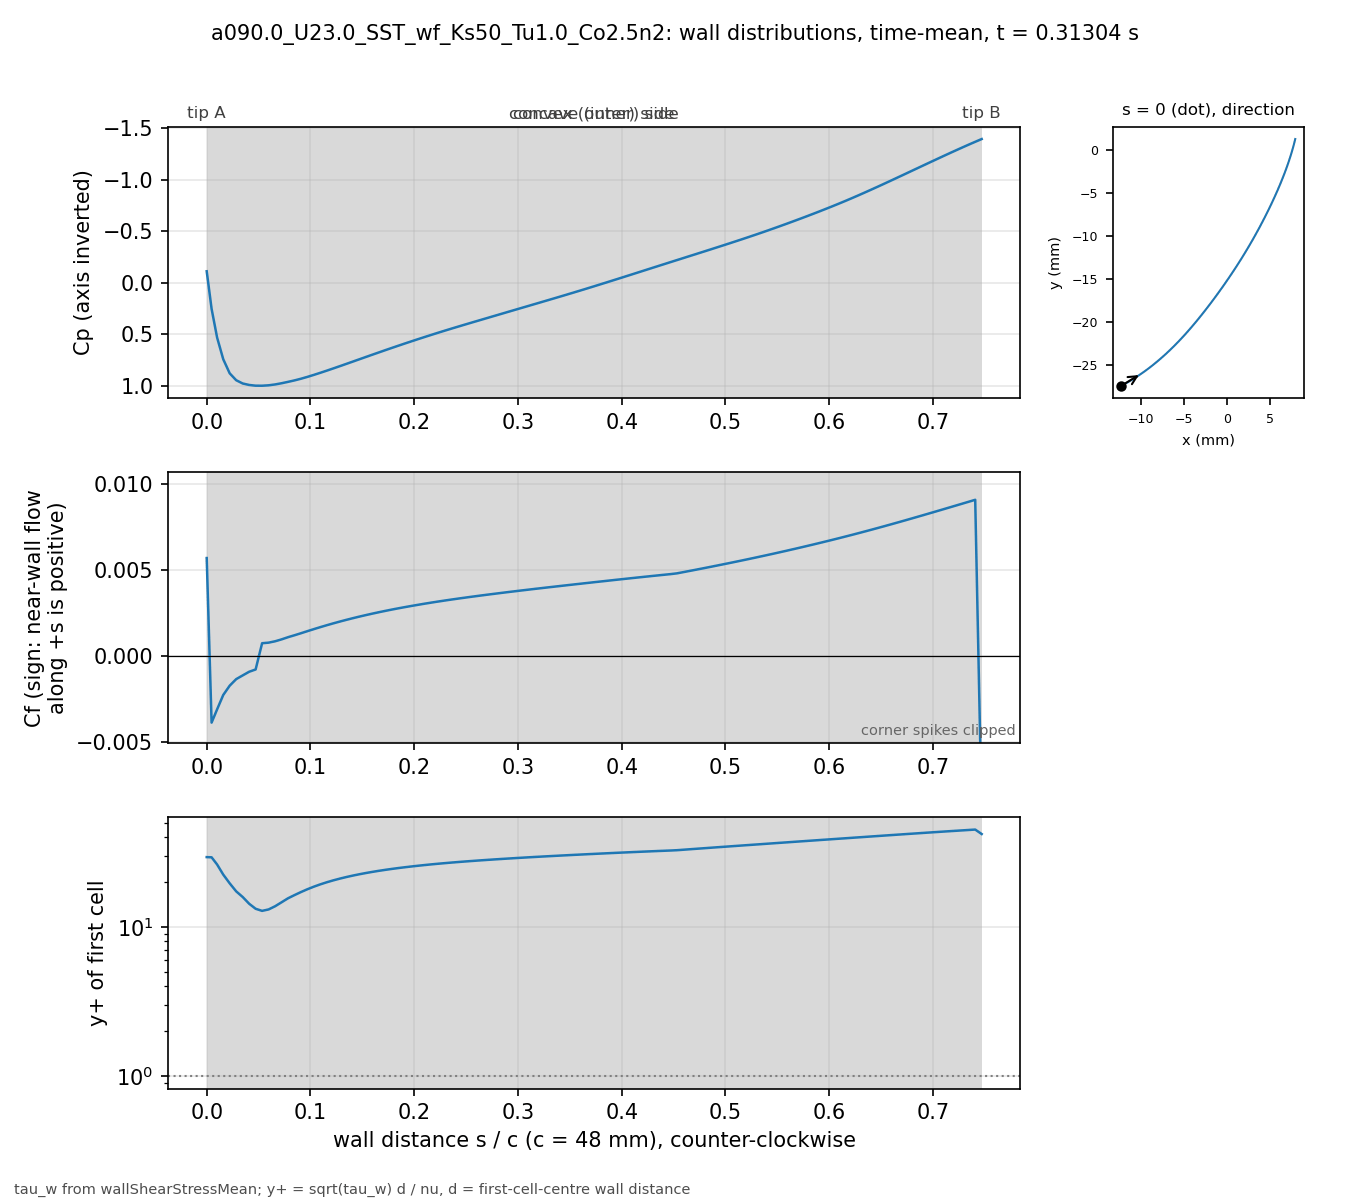

Source data for this figure (header and first rows):
# a090.0_U23.0_SST_wf_Ks50_Tu1.0_Co2.5n2…, p_inf=0; Cf signed by near-wall flow dir…
patch, s_over_c, x_m, y_m, Cp, Cf, yplus, d_first_m
blade, 0.000000, -0.01227, -0.02739, -0.1107, 0.005697, 29.42, 0.0003633
blade, 0.004708, -0.01207, -0.02729, 0.2542, -0.003882, 29.32, 0.0004387
blade, 0.01001, -0.01185, -0.02716, 0.532, -0.00311, 26.25, 0.0004388
blade, 0.01593, -0.0116, -0.02702, 0.742, -0.002274, 22.46, 0.000439
blade, 0.02215, -0.01134, -0.02687, 0.8788, -0.001732, 19.63, 0.0004396
blade, 0.0284, -0.01108, -0.02672, 0.9456, -0.001351, 17.34, 0.0004399
blade, 0.03464, -0.01083, -0.02656, 0.9772, -0.001135, 15.9, 0.00044
blade, 0.04089, -0.01058, -0.0264, 0.9917, -0.0009215, 14.33, 0.00044
blade, 0.04714, -0.01033, -0.02624, 0.9986, -0.0007888, 13.26, 0.00044
blade, 0.05339, -0.01008, -0.02607, 0.999, 0.0007394, 12.84, 0.00044
blade, 0.05964, -0.00983, -0.0259, 0.995, 0.0007725, 13.12, 0.00044
blade, 0.06588, -0.009586, -0.02573, 0.9867, 0.0008519, 13.78, 0.00044
blade, 0.07213, -0.009343, -0.02555, 0.9751, 0.000963, 14.65, 0.00044
blade, 0.07838, -0.009103, -0.02537, 0.9616, 0.00109, 15.59, 0.00044
blade, 0.08463, -0.008865, -0.02519, 0.9473, 0.001203, 16.37, 0.00044
blade, 0.09088, -0.00863, -0.025, 0.9312, 0.001321, 17.16, 0.00044
blade, 0.09712, -0.008396, -0.02481, 0.9131, 0.001443, 17.93, 0.00044
blade, 0.1034, -0.008164, -0.02462, 0.8936, 0.001562, 18.66, 0.00044
blade, 0.1096, -0.007935, -0.02443, 0.8733, 0.001678, 19.34, 0.00044
blade, 0.1159, -0.007708, -0.02423, 0.8524, 0.00179, 19.97, 0.00044
blade, 0.1221, -0.007482, -0.02404, 0.8309, 0.001897, 20.56, 0.00044
blade, 0.1284, -0.007259, -0.02384, 0.8092, 0.002001, 21.11, 0.00044
blade, 0.1346, -0.007038, -0.02363, 0.7871, 0.002101, 21.63, 0.00044
blade, 0.1409, -0.006819, -0.02343, 0.7649, 0.002196, 22.12, 0.00044
blade, 0.1471, -0.006602, -0.02322, 0.7427, 0.002288, 22.58, 0.00044
blade, 0.1534, -0.006387, -0.02301, 0.7205, 0.002377, 23.01, 0.00044
blade, 0.1596, -0.006173, -0.0228, 0.6983, 0.002462, 23.42, 0.00044
blade, 0.1659, -0.005962, -0.02259, 0.6763, 0.002543, 23.8, 0.00044
blade, 0.1721, -0.005752, -0.02237, 0.6544, 0.002622, 24.17, 0.00044
blade, 0.1784, -0.005545, -0.02216, 0.6328, 0.002697, 24.52, 0.00044
blade, 0.1846, -0.005339, -0.02194, 0.6113, 0.00277, 24.84, 0.00044
blade, 0.1908, -0.005135, -0.02172, 0.5901, 0.002839, 25.15, 0.00044
blade, 0.1971, -0.004932, -0.0215, 0.5693, 0.002907, 25.45, 0.00044
blade, 0.2033, -0.004732, -0.02128, 0.5486, 0.002973, 25.73, 0.00044
blade, 0.2096, -0.004532, -0.02105, 0.5282, 0.003036, 26.01, 0.00044
blade, 0.2158, -0.004335, -0.02083, 0.508, 0.003098, 26.27, 0.00044
blade, 0.2221, -0.004139, -0.0206, 0.4882, 0.003157, 26.52, 0.00044
blade, 0.2283, -0.003944, -0.02037, 0.4687, 0.003214, 26.76, 0.00044
blade, 0.2346, -0.003751, -0.02014, 0.4494, 0.00327, 26.99, 0.00044
blade, 0.2408, -0.00356, -0.01991, 0.4304, 0.003324, 27.21, 0.00044
blade, 0.2471, -0.003369, -0.01968, 0.4116, 0.003377, 27.43, 0.00044
blade, 0.2533, -0.00318, -0.01945, 0.3929, 0.003429, 27.64, 0.00044
blade, 0.2596, -0.002992, -0.01921, 0.3744, 0.003479, 27.84, 0.00044
blade, 0.2658, -0.002805, -0.01898, 0.3559, 0.003528, 28.04, 0.00044
blade, 0.2721, -0.002619, -0.01874, 0.3374, 0.003577, 28.23, 0.00044
blade, 0.2783, -0.002435, -0.01851, 0.3189, 0.003625, 28.42, 0.00044
blade, 0.2846, -0.002251, -0.01827, 0.3004, 0.003672, 28.6, 0.00044
blade, 0.2908, -0.002069, -0.01803, 0.282, 0.003719, 28.79, 0.00044
blade, 0.2971, -0.001888, -0.01779, 0.2635, 0.003765, 28.96, 0.00044
blade, 0.3033, -0.001707, -0.01755, 0.2451, 0.00381, 29.14, 0.00044
blade, 0.3096, -0.001528, -0.01731, 0.2267, 0.003855, 29.31, 0.00044
blade, 0.3158, -0.00135, -0.01707, 0.2083, 0.003899, 29.47, 0.00044
blade, 0.3221, -0.001173, -0.01683, 0.1898, 0.003942, 29.64, 0.00044
blade, 0.3283, -0.0009966, -0.01659, 0.1713, 0.003986, 29.8, 0.00044
blade, 0.3346, -0.0008214, -0.01634, 0.1528, 0.004029, 29.96, 0.00044
blade, 0.3408, -0.0006472, -0.0161, 0.1342, 0.004071, 30.12, 0.00044
blade, 0.3471, -0.000474, -0.01585, 0.1155, 0.004114, 30.28, 0.00044
blade, 0.3533, -0.0003018, -0.01561, 0.09663, 0.004156, 30.43, 0.00044
blade, 0.3595, -0.0001305, -0.01536, 0.07759, 0.004198, 30.58, 0.00044
... 62 more rows
